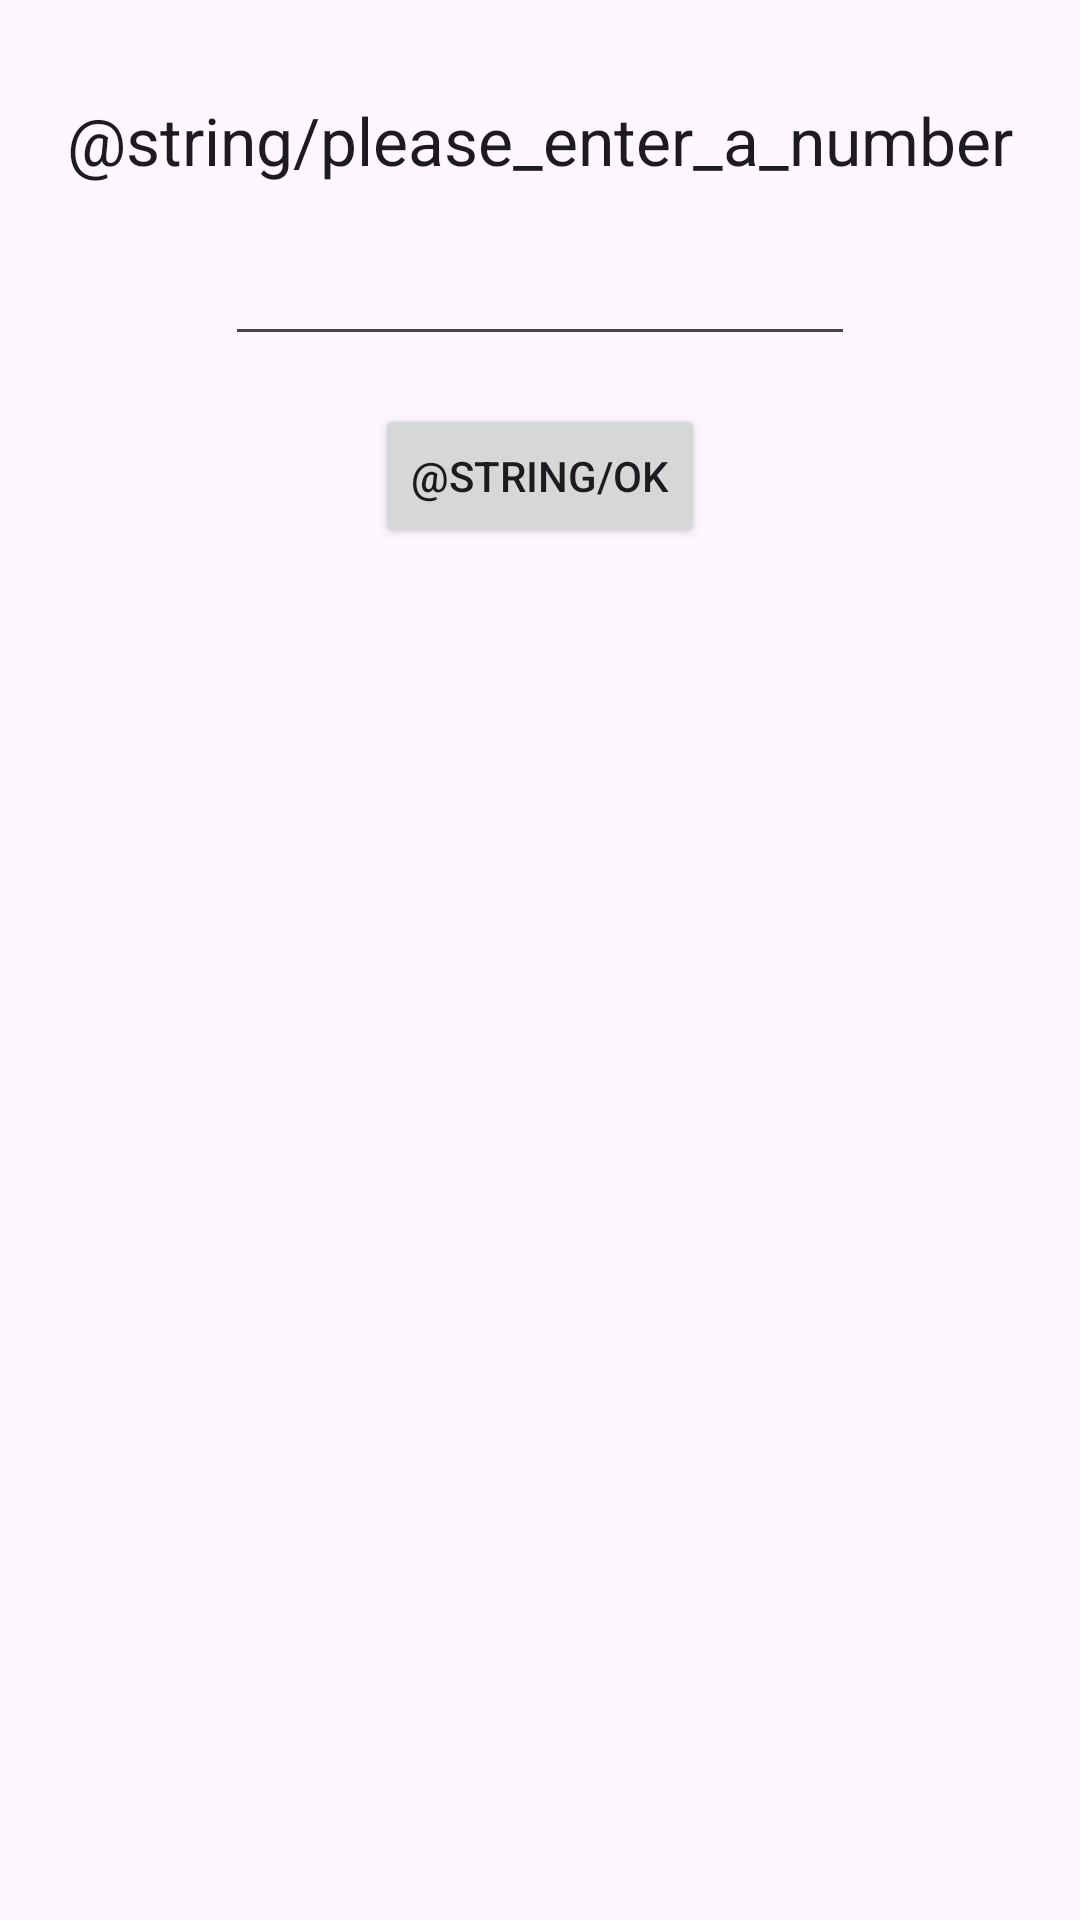

The Android layout XML behind this screen, and the referenced resources:
<!-- AndroidManifest.xml: application theme Theme.Guess2 -->
<!-- res/layout/content_material.xml -->
<?xml version="1.0" encoding="utf-8"?>
<androidx.constraintlayout.widget.ConstraintLayout xmlns:android="http://schemas.android.com/apk/res/android"
    xmlns:app="http://schemas.android.com/apk/res-auto"
    xmlns:tools="http://schemas.android.com/tools"
    android:layout_width="match_parent"
    android:layout_height="match_parent"
    app:layout_behavior="@string/appbar_scrolling_view_behavior">

    <TextView
        android:id="@+id/textView"
        android:layout_width="wrap_content"
        android:layout_height="wrap_content"
        android:layout_marginTop="32dp"
        android:text="@string/please_enter_a_number"
        android:textAppearance="@style/TextAppearance.AppCompat.Large"
        app:layout_constraintEnd_toEndOf="parent"
        app:layout_constraintStart_toStartOf="parent"
        app:layout_constraintTop_toTopOf="parent" />

    <EditText
        android:id="@+id/ed_number"
        android:layout_width="wrap_content"
        android:layout_height="wrap_content"
        android:layout_marginTop="16dp"
        android:ems="10"
        android:inputType="number"
        app:layout_constraintEnd_toEndOf="parent"
        app:layout_constraintStart_toStartOf="parent"
        app:layout_constraintTop_toBottomOf="@+id/textView" />

    <Button
        android:id="@+id/ok_button"
        android:layout_width="wrap_content"
        android:layout_height="wrap_content"
        android:layout_marginTop="16dp"
        android:onClick="check"
        android:text="@string/ok"
        app:layout_constraintEnd_toEndOf="parent"
        app:layout_constraintStart_toStartOf="parent"
        app:layout_constraintTop_toBottomOf="@+id/ed_number" />

    <TextView
        android:id="@+id/_counter"
        android:layout_width="wrap_content"
        android:layout_height="wrap_content"
        android:layout_marginStart="32dp"
        android:text="0"
        android:textAppearance="@style/TextAppearance.AppCompat.Large"
        app:layout_constraintBottom_toBottomOf="@+id/textView"
        app:layout_constraintStart_toEndOf="@+id/textView" />
</androidx.constraintlayout.widget.ConstraintLayout>
<!-- resources referenced by this layout -->
<resources>
  <string name="ok">確認</string>
  <string name="please_enter_a_number">請輸入一個數字</string>
  <style name="Theme.Guess2" parent="Theme.MaterialComponents.DayNight.DarkActionBar">
          
          <item name="colorPrimary">@color/purple_500</item>
          <item name="colorPrimaryVariant">@color/purple_700</item>
          <item name="colorOnPrimary">@color/white</item>
          
          <item name="colorSecondary">@color/teal_200</item>
          <item name="colorSecondaryVariant">@color/teal_700</item>
          <item name="colorOnSecondary">@color/black</item>
          
          <item name="android:statusBarColor">?attr/colorPrimaryVariant</item>
          
      </style>
  <!-- not gathered from this repository: default colours our renderer supplied (Android Studio template values) -->
  <color name="purple_500">#FF6200EE</color>
  <color name="purple_700">#FF3700B3</color>
  <color name="teal_200">#FF03DAC5</color>
  <color name="teal_700">#FF018786</color>
  <color name="black">#FF000000</color>
  <color name="white">#FFFFFFFF</color>
</resources>
